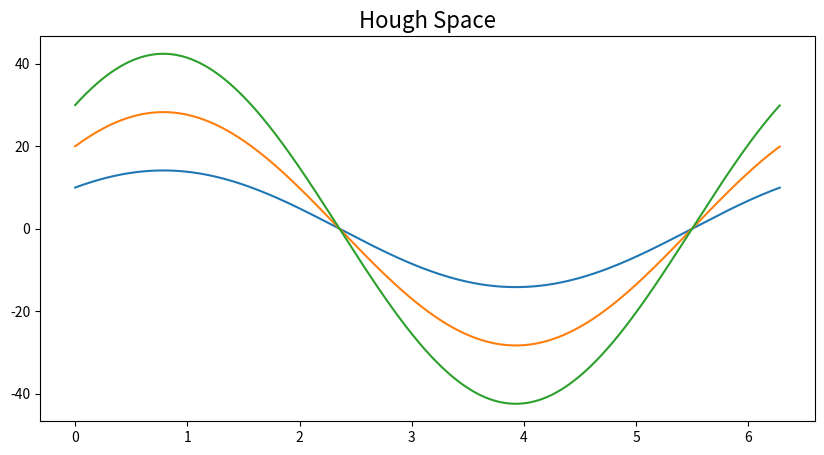

Here is the Python script that generated this plot:
import matplotlib.pyplot as plt
import numpy as np
def plot():
    theta = np.arange(0,2*np.pi,0.01)
    ro1 = 10*np.cos(theta) + 10*np.sin(theta) 
    ro2 = 20*np.cos(theta) + 20*np.sin(theta)
    ro3 = 30*np.cos(theta) + 30*np.sin(theta)
    fig = plt.figure(figsize = (10, 5))	#identifies the figure 
    plt.title("Hough Space", fontsize='16')	#title
    plt.plot(theta,ro1)
    plt.plot(theta,ro2)
    plt.plot(theta,ro3)    
    plt.show()
plot()